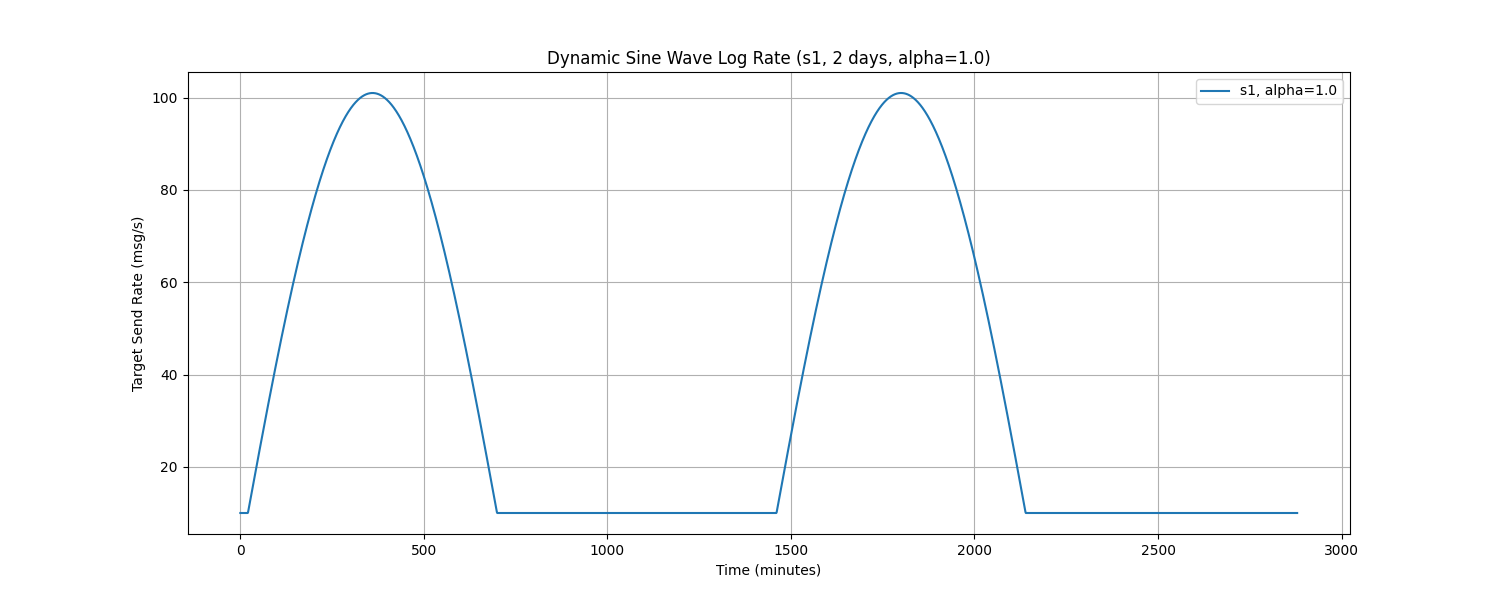

Values plotted in this chart, from the file beside it:
Time, target_send_rate
0.0, 10.0
1.0, 10.0
2.0, 10.0
3.0, 10.0
4.0, 10.0
5.0, 10.0
6.0, 10.0
7.0, 10.0
8.0, 10.0
9.0, 10.0
10.0, 10.0
11.0, 10.0
12.0, 10.0
13.0, 10.0
14.0, 10.0
15.0, 10.0
16.0, 10.0
17.0, 10.0
18.0, 10.0
19.0, 10.0
20.0, 10.0
21.0, 10.15
22.0, 10.58
23.0, 11.02
24.0, 11.45
25.0, 11.89
26.0, 12.32
27.0, 12.75
28.0, 13.19
29.0, 13.62
30.0, 14.05
31.0, 14.49
32.0, 14.92
33.0, 15.35
34.0, 15.78
35.0, 16.21
36.0, 16.64
37.0, 17.07
38.0, 17.5
39.0, 17.93
40.0, 18.36
41.0, 18.79
42.0, 19.22
43.0, 19.65
44.0, 20.08
45.0, 20.51
46.0, 20.94
47.0, 21.36
48.0, 21.79
49.0, 22.22
50.0, 22.64
51.0, 23.07
52.0, 23.5
53.0, 23.92
54.0, 24.34
55.0, 24.77
56.0, 25.19
57.0, 25.62
58.0, 26.04
59.0, 26.46
... 2,820 more rows
